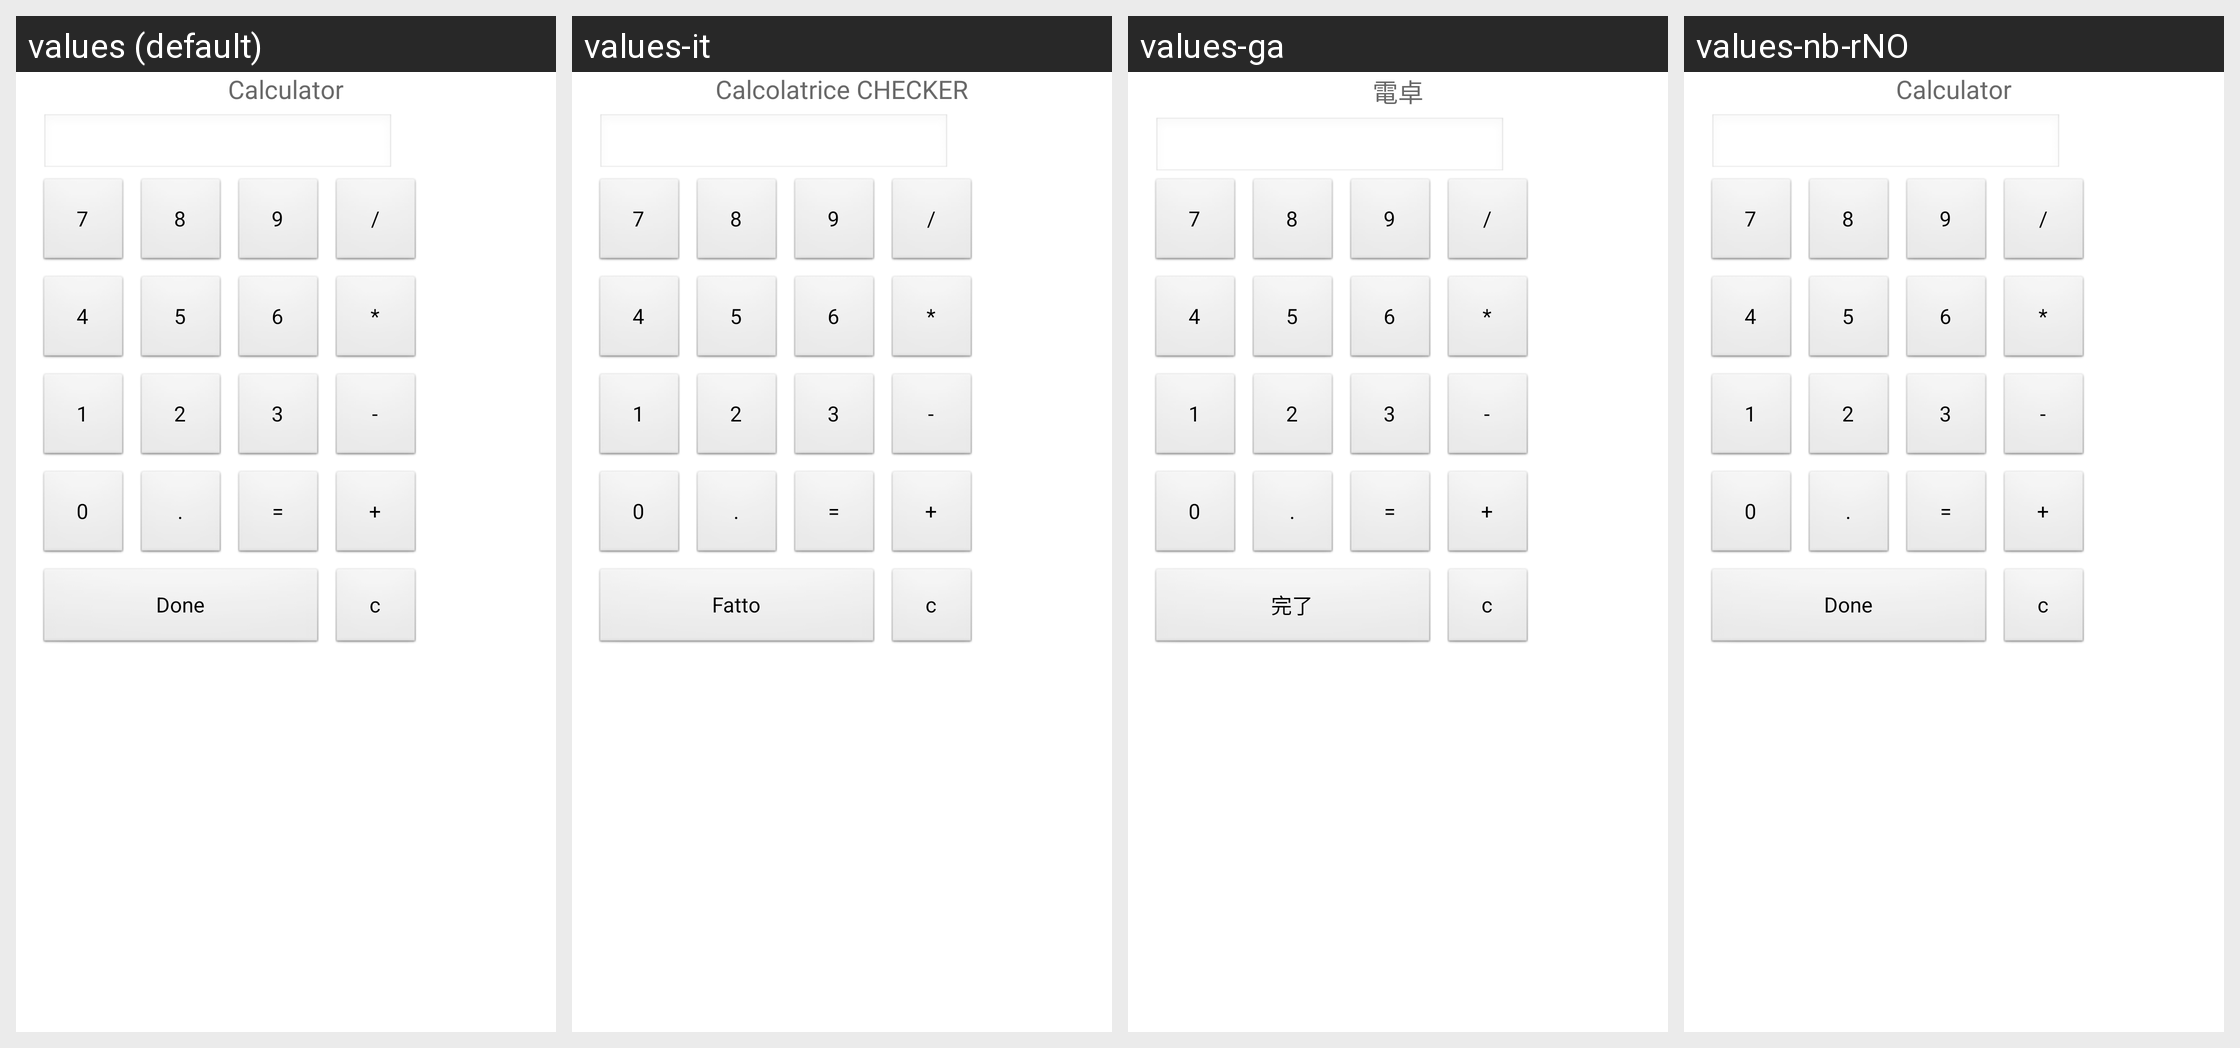

Locale-by-locale string values for the Android screen shown in this grid:
Android screen res/layout/layout_calc.xml rendered under 4 locales, left to right: values (default), values-it, values-ga, values-nb-rNO. Device: Nexus 5 (rendered at 1080×1920; each locale shown at half size, 540×960, under a caption strip naming it); theme android:Theme.NoTitleBar.
Other locales in the repository, not shown: values-bg, values-cs, values-fr, values-hi, values-iw, values-ja, values-km, values-nn-rNO, values-pt, values-ro, values-ru, values-sp, values-sv, values-tr, values-zh.
Strings drawn on this screen, with the default value and each locale's value (text and hints the layout hard-codes, and strings that could not be matched under every locale, appear in the picture but are not listed):

calculator_heading
  values: Calculator
  values-it: Calcolatrice CHECKER
  values-ga: 電卓
  values-nb-rNO: Calculator

s_item_column_0_line_119_file_119
  values: Done
  values-it: Fatto
  values-ga: 完了
  values-nb-rNO: Done
